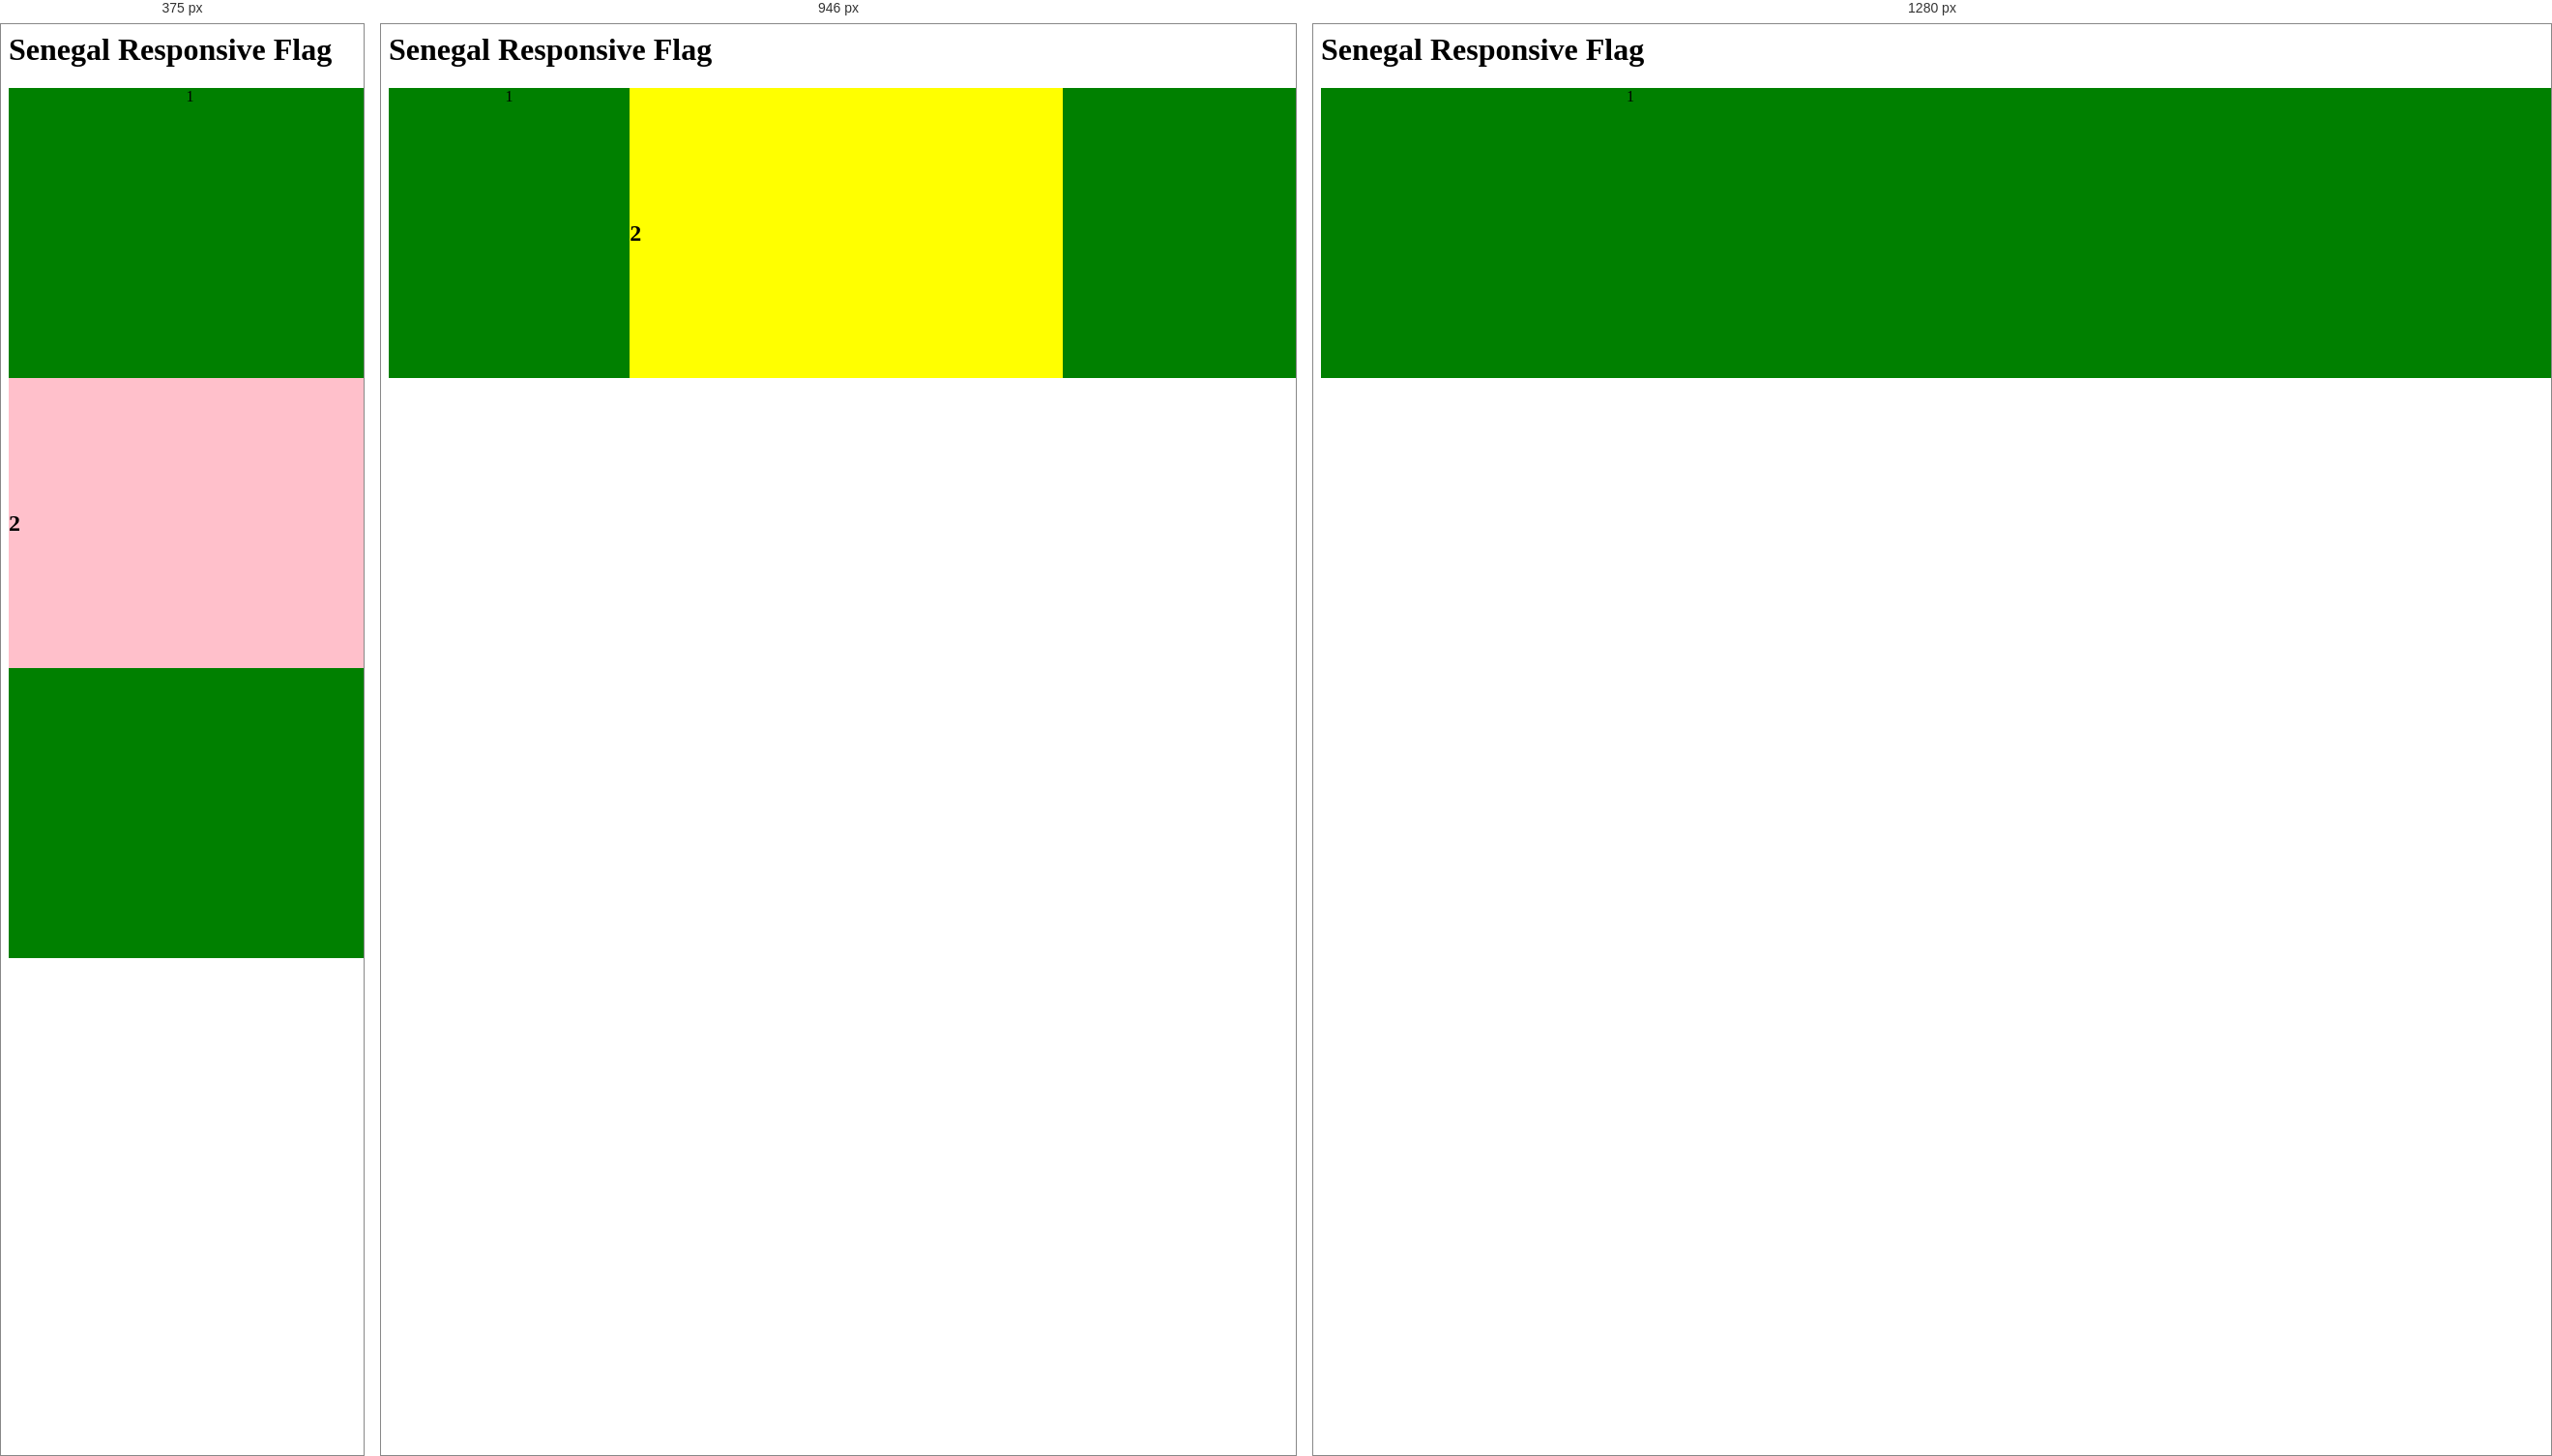
Rendered at 375 px, 946 px and 1280 px, left to right.

<!-- file: 3_3_query.html -->
<html>
  <head>
      <style>

        section { display: flex;
           width: 100vw;
        align-items: center;
        flex-direction: row;
        background: yellow;}

        section div { background: green;
          flex: 1 1 200px;
          height: 300px;
          text-align: center;
           }
        .ylw { background: yellow;
          display: flex;
          align-items: center;
          flex-shrink: 1;
          flex-grow: 3;
          flex-basis: 300px;
        }

        @media (max-width: 768px) {
            .ylw {  background: pink;}
            section { flex-direction: column; }
            section { display: grid; }
            div { width: 100%; }

        }
        @media (min-width: 1124px) {
            .ylw {  display: none;}

        }

      </style>
  </head>
  <body>
      <h1>Senegal Responsive Flag</h1>
      <section>
        <div>1</div>
        <div class="ylw"><h2>2</h2></div>
        <div></div>
      </section>
  </body>
<html>
